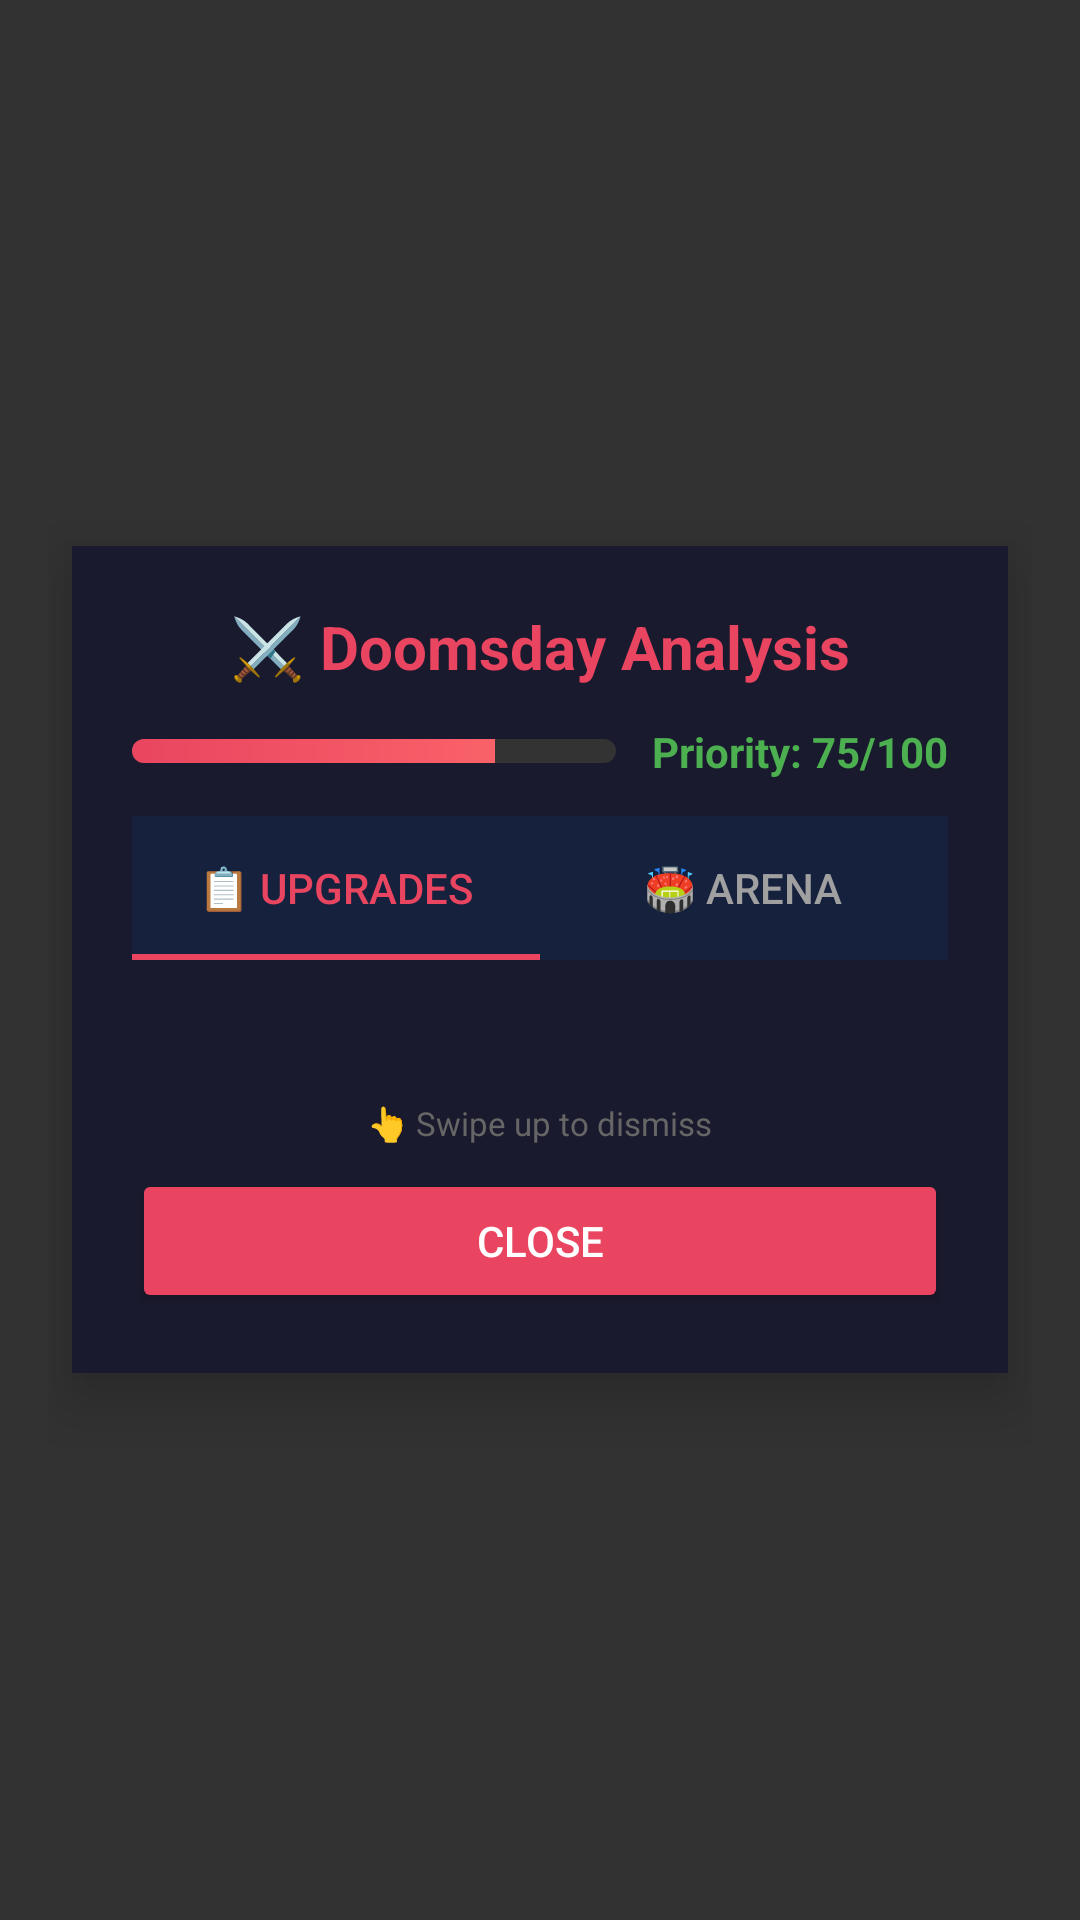

Here is an Android app screen rendered from its layout file. Give the layout XML and the strings, colors and styles it references.
<!-- AndroidManifest.xml: application theme Theme.AppCompat.Light.DarkActionBar -->
<!-- res/layout/results_overlay.xml -->
<?xml version="1.0" encoding="utf-8"?>
<LinearLayout xmlns:android="http://schemas.android.com/apk/res/android"
    xmlns:app="http://schemas.android.com/apk/res-auto"
    android:layout_width="match_parent"
    android:layout_height="match_parent"
    android:orientation="vertical"
    android:background="#CC000000"
    android:padding="16dp"
    android:gravity="center">

    <LinearLayout
        android:layout_width="match_parent"
        android:layout_height="wrap_content"
        android:orientation="vertical"
        android:background="#1a1a2e"
        android:padding="20dp"
        android:elevation="12dp"
        android:layout_margin="8dp">

        <TextView
            android:id="@+id/results_title"
            android:layout_width="wrap_content"
            android:layout_height="wrap_content"
            android:text="⚔️ Doomsday Analysis"
            android:textSize="20sp"
            android:textStyle="bold"
            android:textColor="#e94560"
            android:layout_gravity="center_horizontal"
            android:layout_marginBottom="12dp" />

        <LinearLayout
            android:layout_width="match_parent"
            android:layout_height="wrap_content"
            android:orientation="horizontal"
            android:gravity="center_vertical"
            android:layout_marginBottom="12dp">

            <ProgressBar
                android:id="@+id/priority_score_bar"
                style="?android:attr/progressBarStyleHorizontal"
                android:layout_width="0dp"
                android:layout_height="8dp"
                android:layout_weight="1"
                android:max="100"
                android:progress="75"
                android:progressDrawable="@drawable/score_progress"
                android:layout_marginEnd="12dp" />

            <TextView
                android:id="@+id/priority_score_text"
                android:layout_width="wrap_content"
                android:layout_height="wrap_content"
                android:text="Priority: 75/100"
                android:textSize="14sp"
                android:textStyle="bold"
                android:textColor="#4CAF50" />
        </LinearLayout>

        <com.google.android.material.tabs.TabLayout
            android:id="@+id/tab_layout"
            android:layout_width="match_parent"
            android:layout_height="wrap_content"
            android:background="#16213e"
            app:tabTextColor="#a0a0a0"
            app:tabSelectedTextColor="#e94560"
            app:tabIndicatorColor="#e94560"
            android:layout_marginBottom="8dp">

            <com.google.android.material.tabs.TabItem
                android:layout_width="wrap_content"
                android:layout_height="wrap_content"
                android:text="📋 Upgrades" />

            <com.google.android.material.tabs.TabItem
                android:layout_width="wrap_content"
                android:layout_height="wrap_content"
                android:text="🏟️ Arena" />
        </com.google.android.material.tabs.TabLayout>

        <ScrollView
            android:layout_width="match_parent"
            android:layout_height="0dp"
            android:layout_weight="1"
            android:layout_marginTop="8dp"
            android:layout_marginBottom="12dp">

            <LinearLayout
                android:layout_width="match_parent"
                android:layout_height="wrap_content"
                android:orientation="vertical">

                <TextView
                    android:id="@+id/recommendations_text"
                    android:layout_width="match_parent"
                    android:layout_height="wrap_content"
                    android:textColor="#e0e0e0"
                    android:textSize="14sp"
                    android:lineSpacingMultiplier="1.4"
                    android:fontFamily="monospace" />

                <TextView
                    android:id="@+id/arena_text"
                    android:layout_width="match_parent"
                    android:layout_height="wrap_content"
                    android:textColor="#e0e0e0"
                    android:textSize="14sp"
                    android:lineSpacingMultiplier="1.4"
                    android:fontFamily="monospace"
                    android:visibility="gone" />
            </LinearLayout>
        </ScrollView>

        <TextView
            android:layout_width="wrap_content"
            android:layout_height="wrap_content"
            android:text="👆 Swipe up to dismiss"
            android:textSize="11sp"
            android:textColor="#666666"
            android:layout_gravity="center_horizontal"
            android:layout_marginBottom="8dp" />

        <Button
            android:id="@+id/close_button"
            android:layout_width="match_parent"
            android:layout_height="wrap_content"
            android:text="Close"
            android:backgroundTint="#e94560"
            android:textColor="#ffffff" />
    </LinearLayout>
</LinearLayout>
<!-- resources referenced by this layout -->
<resources>
  <!-- drawable score_progress (drawable) -->
  <?xml version="1.0" encoding="utf-8"?>
  <layer-list xmlns:android="http://schemas.android.com/apk/res/android">
      <item android:id="@android:id/background">
          <shape android:shape="rectangle">
              <solid android:color="#333333" />
              <corners android:radius="4dp" />
          </shape>
      </item>
      <item android:id="@android:id/progress">
          <clip>
              <shape android:shape="rectangle">
                  <gradient
                      android:startColor="#e94560"
                      android:endColor="#ff6b6b"
                      android:angle="0" />
                  <corners android:radius="4dp" />
              </shape>
          </clip>
      </item>
  </layer-list>
</resources>
